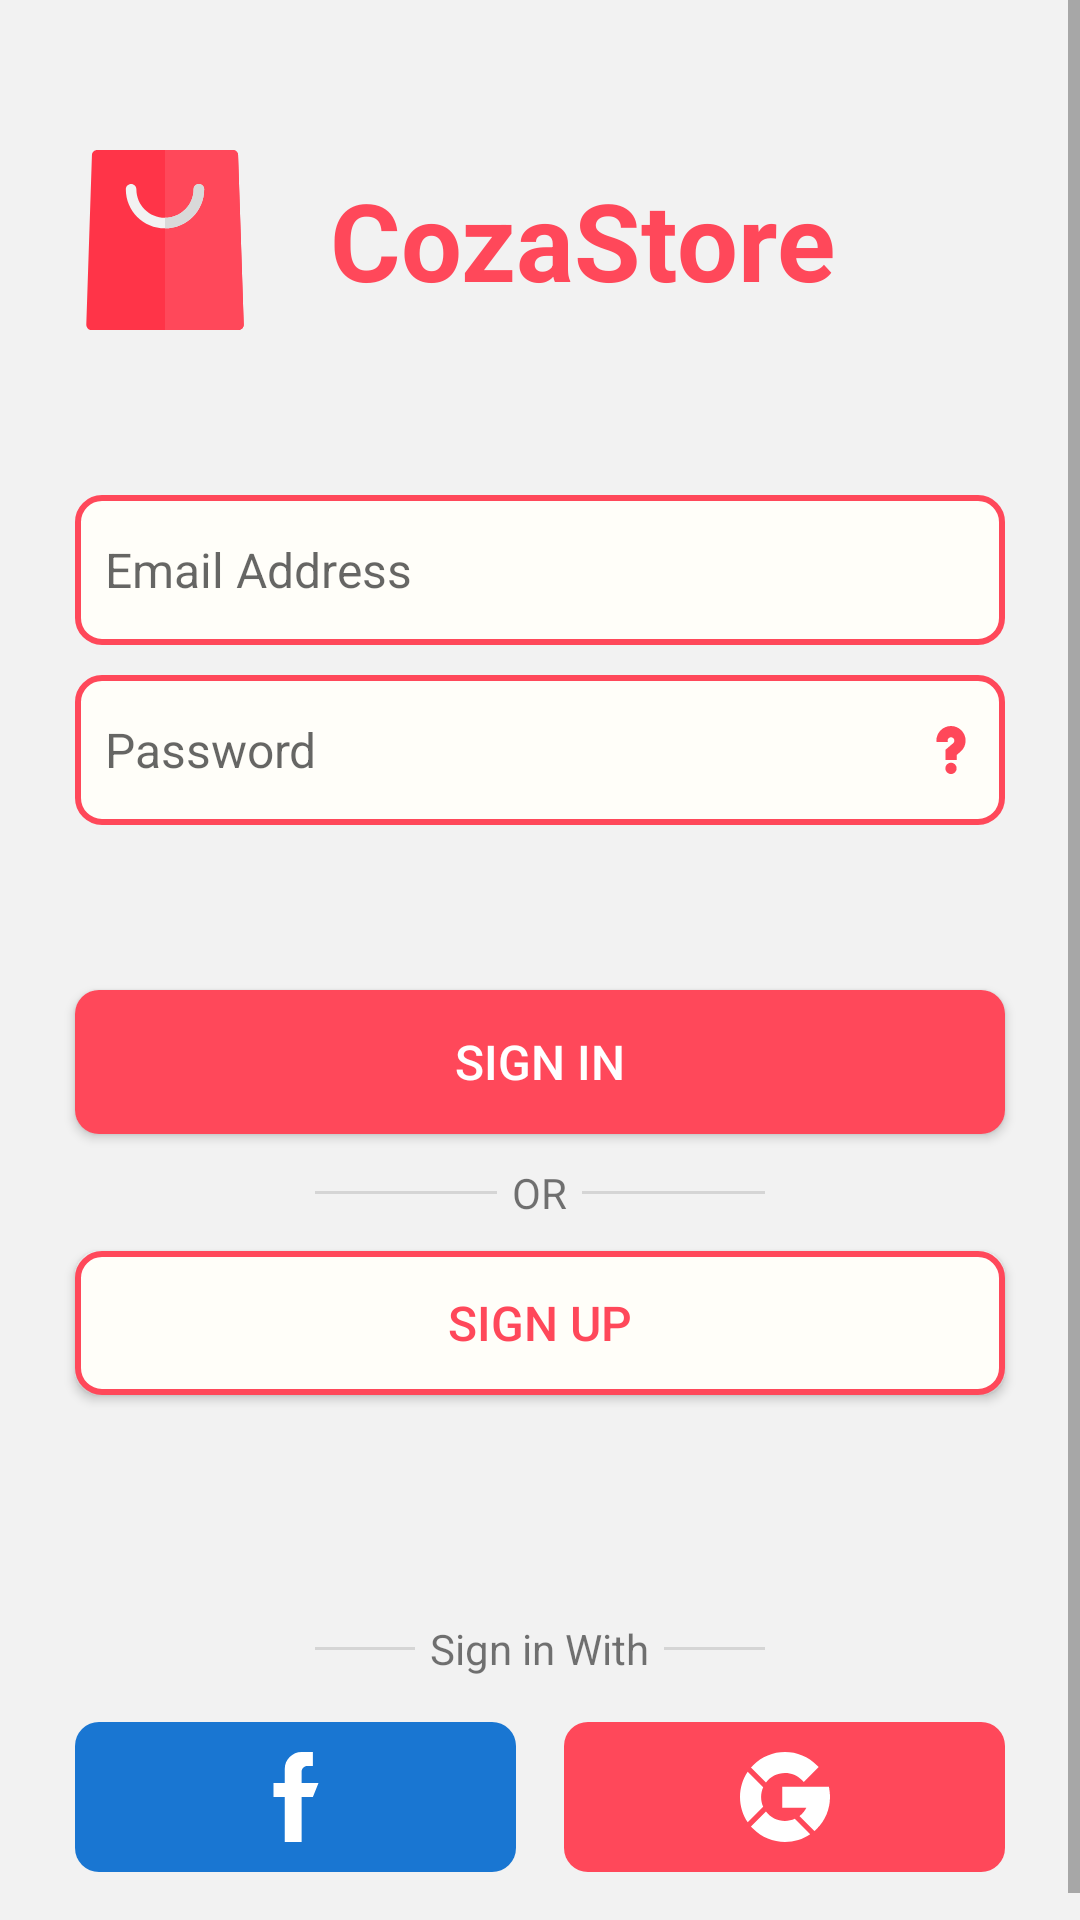

Write the Android layout XML for this screen, with the resource values it uses.
<!-- AndroidManifest.xml: application theme AppThemeIntro -->
<!-- res/layout/activity_sign_in.xml -->
<?xml version="1.0" encoding="utf-8"?>
<ScrollView xmlns:android="http://schemas.android.com/apk/res/android"
    xmlns:app="http://schemas.android.com/apk/res-auto"
    xmlns:tools="http://schemas.android.com/tools"
    style="@style/Widget.MaterialComponents.TextInputLayout.OutlinedBox"
    android:layout_width="match_parent"
    android:layout_height="match_parent"
    android:background="@color/colorBackground"
    android:orientation="vertical"
    tools:context=".activity.authentication.SignInActivity">


    <LinearLayout
        style="@style/Widget.MaterialComponents.TextInputLayout.OutlinedBox"
        android:layout_width="match_parent"
        android:layout_height="0dp"
        android:layout_weight="1"
        android:orientation="vertical"
        tools:context=".activity.authentication.SignUpActivity">

        <LinearLayout
            android:layout_width="match_parent"
            android:layout_height="match_parent"
            android:layout_marginTop="50dp"
            android:layout_marginBottom="50dp"
            android:orientation="horizontal">

            <ImageView
                android:id="@+id/imageView"
                android:layout_width="wrap_content"
                android:layout_height="wrap_content"
                android:layout_marginStart="25dp"
                android:layout_marginTop="0dp"
                android:layout_marginBottom="0dp"
                app:srcCompat="@drawable/logo_shopping_bag" />

            <TextView
                android:id="@+id/textView3"
                android:layout_width="match_parent"
                android:layout_height="wrap_content"
                android:layout_gravity="center"
                android:layout_marginStart="25dp"
                android:layout_marginTop="0dp"
                android:layout_marginEnd="25dp"
                android:layout_marginBottom="0dp"
                android:fontFamily="sans-serif"
                android:text="CozaStore"
                android:textColor="@color/colorAccent"
                android:textSize="36sp"
                android:textStyle="bold" />
        </LinearLayout>

        <EditText
            android:id="@+id/email_address"
            android:layout_width="match_parent"
            android:layout_height="wrap_content"
            android:layout_marginStart="25dp"
            android:layout_marginTop="5dp"
            android:layout_marginEnd="25dp"
            android:layout_marginBottom="5dp"
            android:background="@drawable/background_round_gray"
            android:ems="10"
            android:hint="Email Address"
            android:inputType="textPersonName"
            android:minHeight="50dp"
            android:paddingStart="10dp"
            android:paddingEnd="10dp"
            android:textColor="@color/colorAccent"
            android:textSize="16sp" />

        <FrameLayout
            android:layout_width="match_parent"
            android:layout_height="match_parent"
            android:layout_marginStart="25dp"
            android:layout_marginTop="5dp"
            android:layout_marginEnd="25dp"
            android:layout_marginBottom="5dp">

            <EditText
                android:id="@+id/password"
                android:layout_width="match_parent"
                android:layout_height="wrap_content"
                android:background="@drawable/background_round_gray"
                android:ems="10"
                android:hint="Password"
                android:inputType="textPersonName|textPassword"
                android:minHeight="50dp"
                android:paddingStart="10dp"
                android:paddingEnd="50dp"
                android:password="true"
                android:textColor="@color/colorAccent"
                android:textSize="16sp" />

            <ImageView
                android:id="@+id/imageView2"
                android:layout_width="wrap_content"
                android:layout_height="wrap_content"
                android:layout_gravity="center|end"
                android:layout_marginEnd="10dp"
                app:srcCompat="@drawable/ic_questions_mark_field_red" />
        </FrameLayout>

        <Button
            android:id="@+id/sign_in_button"
            android:layout_width="match_parent"
            android:layout_height="wrap_content"
            android:layout_marginStart="25dp"
            android:layout_marginTop="50dp"
            android:layout_marginEnd="25dp"
            android:layout_marginBottom="5dp"
            android:background="@drawable/button_round_red"
            android:onClick="signInCustomer"
            android:text="Sign In"
            android:textColor="#FFFFFF"
            android:textSize="16sp" />

        <FrameLayout
            android:layout_width="150dp"
            android:layout_height="match_parent"
            android:layout_gravity="center"
            android:layout_marginTop="5dp"
            android:layout_marginBottom="5dp">

            <View
                android:id="@+id/divider2"
                android:layout_width="match_parent"
                android:layout_height="1dp"
                android:layout_gravity="center"
                android:background="?android:attr/listDivider" />

            <TextView
                android:id="@+id/textView2"
                android:layout_width="wrap_content"
                android:layout_height="wrap_content"
                android:layout_gravity="center"
                android:background="@color/colorBackground"
                android:paddingStart="5dp"
                android:paddingEnd="5dp"
                android:text="OR" />
        </FrameLayout>

        <Button
            android:id="@+id/sign_up_button"
            android:layout_width="match_parent"
            android:layout_height="wrap_content"
            android:layout_marginStart="25dp"
            android:layout_marginTop="5dp"
            android:layout_marginEnd="25dp"
            android:layout_marginBottom="25dp"
            android:background="@drawable/background_round_gray"
            android:onClick="signUpClick"
            android:text="Sign Up"
            android:textColor="@color/colorAccent"
            android:textSize="16sp" />

        <FrameLayout
            android:layout_width="150dp"
            android:layout_height="match_parent"
            android:layout_gravity="center"
            android:layout_marginTop="50dp"
            android:layout_marginBottom="5dp">

            <View
                android:layout_width="match_parent"
                android:layout_height="1dp"
                android:layout_gravity="center"
                android:background="?android:attr/listDivider" />

            <TextView
                android:layout_width="wrap_content"
                android:layout_height="wrap_content"
                android:layout_gravity="center"
                android:background="@color/colorBackground"
                android:paddingStart="5dp"
                android:paddingEnd="5dp"
                android:text="Sign in With" />
        </FrameLayout>

        <LinearLayout
            android:layout_width="match_parent"
            android:layout_height="match_parent"
            android:layout_marginStart="25dp"
            android:layout_marginTop="10dp"
            android:layout_marginEnd="25dp"
            android:layout_marginBottom="25dp"
            android:orientation="horizontal">

            <ImageView
                android:id="@+id/facebook_button"
                android:layout_width="wrap_content"
                android:layout_height="50dp"
                android:layout_marginEnd="8dp"
                android:layout_weight="1"
                android:background="@drawable/button_round_blue"
                android:padding="10dp"
                app:srcCompat="@drawable/ic_facebook_filed_white" />

            <ImageView
                android:id="@+id/google_button"
                android:layout_width="wrap_content"
                android:layout_height="50dp"
                android:layout_marginStart="8dp"
                android:layout_weight="1"
                android:background="@drawable/button_round_red"
                android:padding="10dp"
                app:srcCompat="@drawable/ic_google_failed_white" />
        </LinearLayout>


    </LinearLayout>
</ScrollView>
<!-- resources referenced by this layout -->
<resources>
  <color name="colorAccent">#FF485A</color>
  <color name="colorBackground">#F2F2F2</color>
  <!-- drawable background_round_gray (drawable-v24) -->
  <?xml version="1.0" encoding="utf-8"?>
  <ripple xmlns:android="http://schemas.android.com/apk/res/android"
      android:color="#42FFFFFF">
      <item android:id="@android:id/mask">
          <shape android:shape="rectangle">
              <solid android:color="#42FFFFFF" />
              <corners android:radius="8dp" />
          </shape>
      </item>
  
      <item android:id="@android:id/background">
          <shape android:shape="rectangle">
              <solid android:color="#FFFEF9"/>
  
              <corners
                  android:radius="8dp">
              </corners>
  
               <stroke
                  android:width="2dp"
                  android:color="@color/colorAccent" />
          </shape>
      </item>
  </ripple>
  <!-- drawable button_round_blue (drawable) -->
  <?xml version="1.0" encoding="utf-8"?>
  <ripple xmlns:android="http://schemas.android.com/apk/res/android"
      android:color="#42FFFFFF">
      <item android:id="@android:id/mask">
          <shape android:shape="rectangle">
              <solid android:color="#42FFFFFF" />
              <corners android:radius="8dp" />
          </shape>
      </item>
  
      <item android:id="@android:id/background">
          <shape android:shape="rectangle">
              <solid android:color="@color/colorFacebookDeep"/>
  
              <corners
                  android:radius="8dp">
              </corners>
          </shape>
      </item>
  </ripple>
  <!-- drawable button_round_red (drawable) -->
  <?xml version="1.0" encoding="utf-8"?>
  <ripple xmlns:android="http://schemas.android.com/apk/res/android"
      android:color="#42FFFFFF">
      <item android:id="@android:id/mask">
          <shape android:shape="rectangle">
              <solid android:color="#42FFFFFF" />
              <corners android:radius="8dp" />
          </shape>
      </item>
  
      <item android:id="@android:id/background">
          <shape android:shape="rectangle">
              <solid android:color="@color/colorAccent"/>
  
              <corners
                  android:radius="8dp">
              </corners>
          </shape>
      </item>
  </ripple>
  <!-- drawable ic_facebook_filed_white (drawable) -->
  <?xml version="1.0" encoding="utf-8"?>
  <vector xmlns:android="http://schemas.android.com/apk/res/android"
      android:width="24dp"
      android:height="24dp"
      android:viewportWidth="512"
      android:viewportHeight="512">
  
      <path
          android:fillColor="#FFF"
          android:pathData="M288,176v-64c0-17.664,14.336-32,32-32h32V0h-64c-53.024,0-96,42.976-96,96v80h-64v80h64v256h96V256h64l32-80H288z" />
  </vector>
  <style name="AppThemeIntro" parent="Theme.AppCompat.DayNight.NoActionBar">
          
          <item name="colorPrimary">@color/colorPrimary</item>
          <item name="colorPrimaryDark">#FFFFFF</item>
          <item name="colorAccent">@color/colorPrimary2</item>
          <item name="android:navigationBarColor">#F2F2F2</item>
      </style>
  <color name="colorFacebookDeep">#1976D2</color>
  <color name="colorPrimary">#222222</color>
  <color name="colorPrimary2">#666666</color>
</resources>
